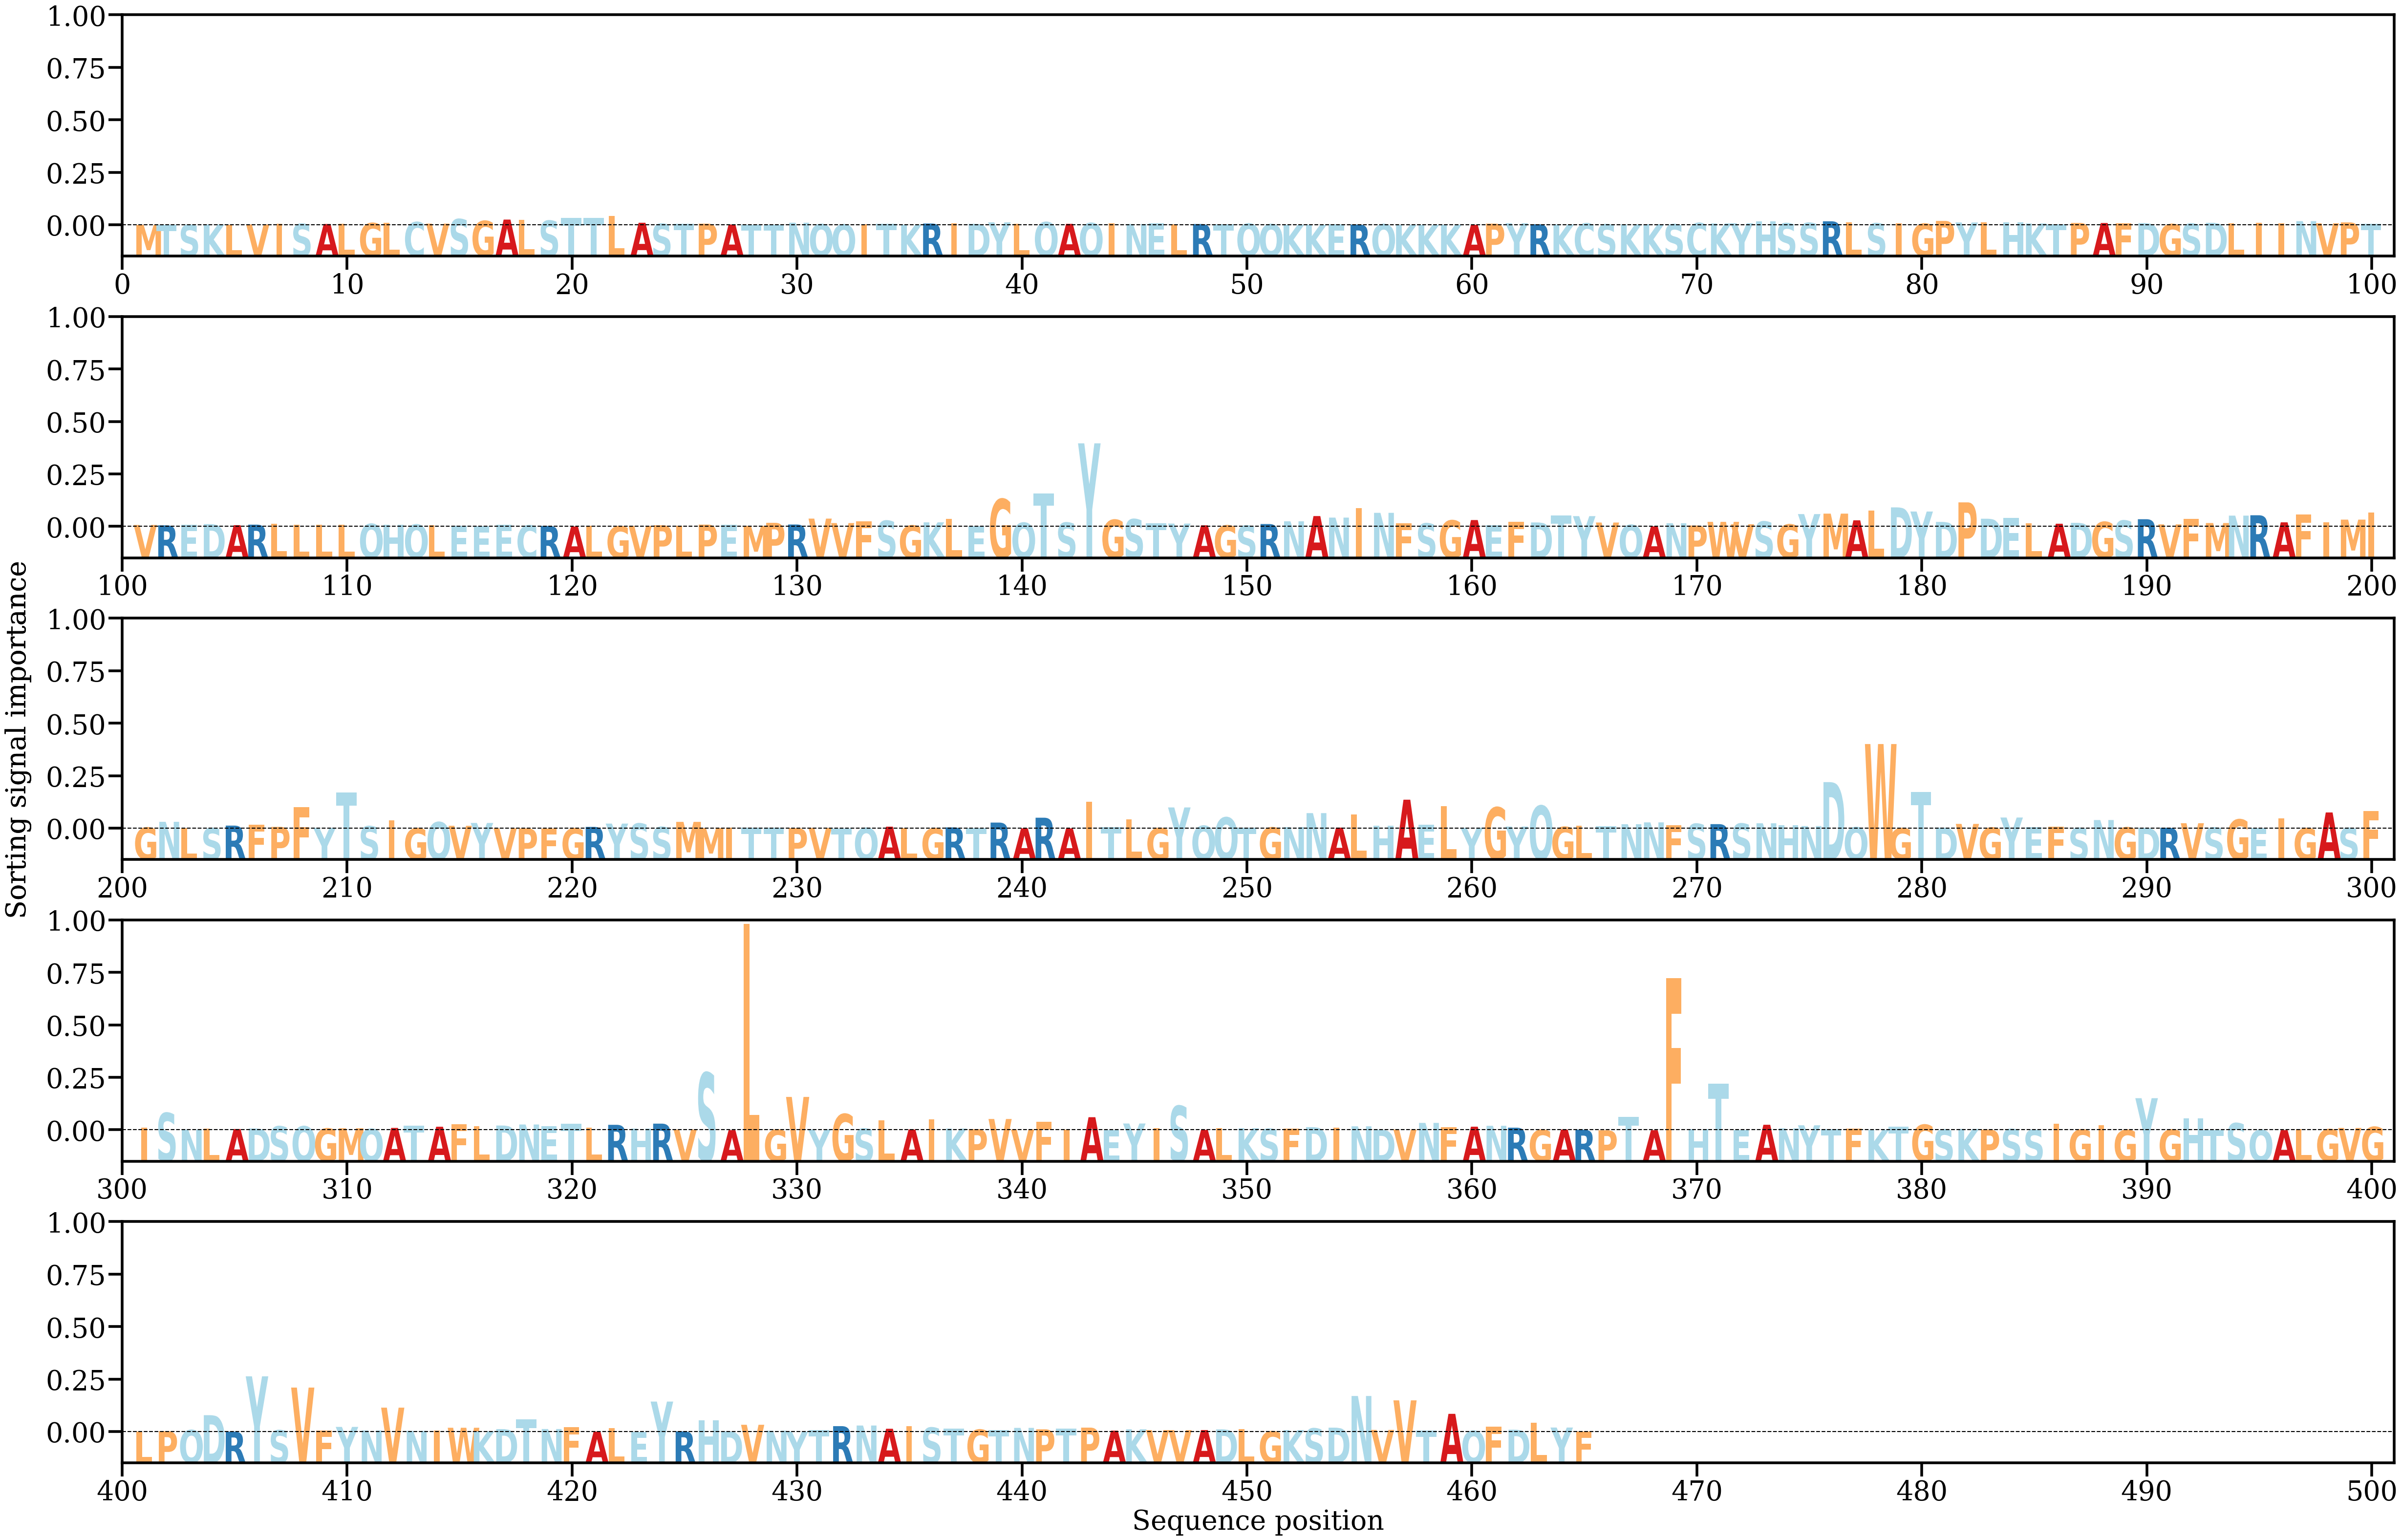

The file beside this chart, header and first rows:
AA, Alpha
M, [0.00014745]
T, [8.80818e-05]
S, [0.00011681]
K, [0.00025322]
L, [0.00025699]
V, [0.00028029]
I, [0.00058503]
S, [0.00048315]
A, [0.00043594]
L, [0.00049247]
G, [0.00076473]
L, [0.00092451]
C, [0.00110963]
V, [0.00056862]
S, [0.00217023]
G, [0.00151748]
A, [0.00199327]
L, [0.00181797]
S, [0.00162082]
T, [0.00253499]
T, [0.00265865]
L, [0.00322698]
A, [0.00087907]
S, [0.00051161]
T, [0.00053217]
P, [0.00055989]
A, [0.0002449]
T, [0.00024501]
T, [0.00018363]
N, [0.00089003]
Q, [0.00037955]
Q, [0.00025626]
I, [0.00027738]
T, [0.00057335]
K, [0.0002077]
R, [0.00060552]
I, [0.00060712]
D, [0.00050247]
Y, [0.00101843]
L, [0.00043859]
Q, [0.0011001]
A, [0.00049388]
Q, [0.00077316]
I, [0.00064507]
N, [0.00042605]
E, [0.00066455]
L, [0.00042169]
R, [0.00041838]
T, [0.00029162]
Q, [0.00056038]
Q, [0.00035853]
K, [0.00014764]
K, [0.00015987]
E, [0.00037321]
R, [0.00024344]
Q, [0.00036107]
K, [0.00013127]
K, [0.00014653]
K, [0.00015628]
A, [0.00014461]
... 405 more rows
